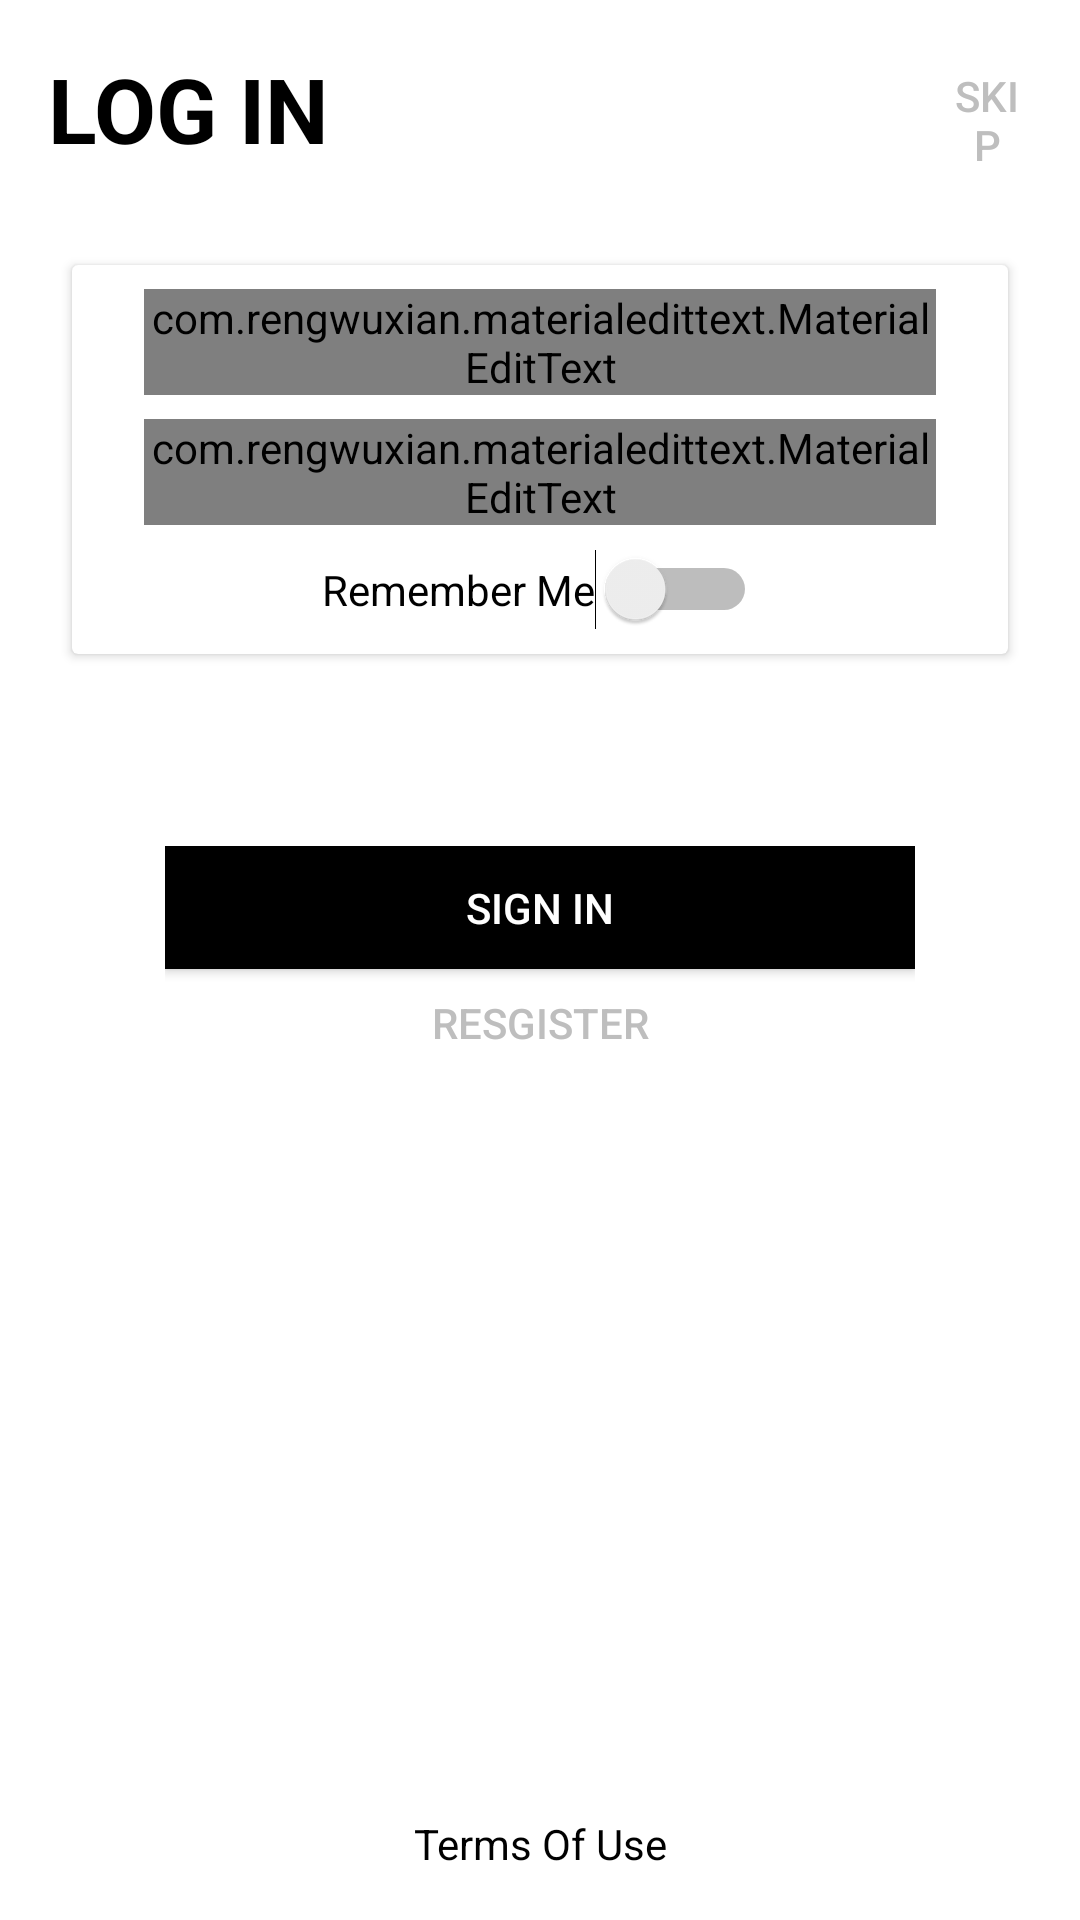

Android layout source for this screen:
<!-- AndroidManifest.xml: activity theme AppTheme.NoActionBar -->
<!-- res/layout/activity_login.xml -->
<?xml version="1.0" encoding="utf-8"?>
<androidx.constraintlayout.widget.ConstraintLayout xmlns:android="http://schemas.android.com/apk/res/android"
    xmlns:app="http://schemas.android.com/apk/res-auto"
    xmlns:tools="http://schemas.android.com/tools"
    android:id="@+id/container"
    android:fitsSystemWindows="true"
    android:layout_width="match_parent"
    android:layout_height="match_parent"
    android:background="#FFFFFF"
    android:screenOrientation="portrait"
    tools:context=".LoginActivity">

    <TextView
        android:id="@+id/textView3"
        android:layout_width="wrap_content"
        android:layout_height="wrap_content"
        android:layout_marginBottom="16dp"
        android:text="@string/terms_of_use"
        app:layout_constraintBottom_toBottomOf="parent"
        app:layout_constraintEnd_toEndOf="parent"
        app:layout_constraintStart_toStartOf="parent" />

    <TextView
        android:id="@+id/textView13"
        android:layout_width="wrap_content"
        android:layout_height="wrap_content"
        android:layout_marginStart="16dp"
        android:layout_marginLeft="16dp"
        android:layout_marginTop="16dp"
        android:text="@string/title_activity_login"
        android:textAllCaps="true"
        android:textSize="30sp"
        android:textStyle="bold"
        app:layout_constraintStart_toStartOf="parent"
        app:layout_constraintTop_toTopOf="parent" />

    <androidx.cardview.widget.CardView
        android:id="@+id/cardView2"
        android:layout_width="0dp"
        android:layout_height="wrap_content"
        android:layout_marginStart="24dp"
        android:layout_marginLeft="24dp"
        android:layout_marginTop="32dp"
        android:layout_marginEnd="24dp"
        android:layout_marginRight="24dp"
        app:layout_constraintEnd_toEndOf="parent"
        app:layout_constraintStart_toStartOf="parent"
        app:layout_constraintTop_toBottomOf="@+id/textView13">

        <LinearLayout
            android:layout_width="match_parent"
            android:layout_height="match_parent"
            android:gravity="center"
            android:orientation="vertical">

            <com.rengwuxian.materialedittext.MaterialEditText
                android:id="@+id/username"
                android:layout_width="match_parent"
                android:layout_height="match_parent"
                android:layout_marginStart="24dp"
                android:layout_marginTop="8dp"
                android:layout_marginEnd="24dp"
                android:autofillHints=""
                android:hint="@string/prompt_email"
                android:selectAllOnFocus="true"
                tools:targetApi="o" />

            <com.rengwuxian.materialedittext.MaterialEditText
                android:id="@+id/password"
                android:layout_width="match_parent"
                android:layout_height="match_parent"
                android:layout_marginStart="24dp"
                android:layout_marginTop="8dp"
                android:layout_marginEnd="24dp"
                android:autofillHints=""
                android:hint="@string/prompt_password"
                android:imeActionLabel="@string/action_sign_in_short"
                android:imeOptions="actionDone"
                android:inputType="textPassword"
                android:selectAllOnFocus="true"
                tools:targetApi="o" />

            <Switch
                android:id="@+id/switch1"
                android:layout_width="wrap_content"
                android:layout_height="wrap_content"
                android:layout_marginTop="8dp"
                android:layout_marginBottom="8dp"
                android:gravity="center"
                android:text="@string/remember_me" />
        </LinearLayout>
    </androidx.cardview.widget.CardView>

    <LinearLayout
        android:id="@+id/linearLayout2"
        android:layout_width="wrap_content"
        android:layout_height="wrap_content"
        android:layout_marginStart="16dp"
        android:layout_marginLeft="16dp"
        android:layout_marginTop="64dp"
        android:layout_marginEnd="16dp"
        android:layout_marginRight="16dp"
        android:orientation="vertical"
        app:layout_constraintEnd_toEndOf="parent"
        app:layout_constraintStart_toStartOf="parent"
        app:layout_constraintTop_toBottomOf="@+id/cardView2">


        <Button
            android:id="@+id/loginbut"
            android:layout_width="250dp"
            android:layout_height="41dp"
            android:background="@color/colorAccent"
            android:enabled="true"
            android:text="@string/action_sign_in"
            android:textColor="#FFFFFF" />

        <Button
            android:id="@+id/regis"
            android:layout_width="250dp"
            android:layout_height="20dp"
            android:layout_marginTop="8dp"
            android:background="#00000000"
            android:enabled="true"
            android:text="@string/register"
            android:textColor="@android:color/secondary_text_dark" />

    </LinearLayout>

    <Button
        android:id="@+id/skipbut"
        android:layout_width="30dp"
        android:layout_height="wrap_content"
        android:layout_marginTop="16dp"
        android:layout_marginEnd="16dp"
        android:layout_marginRight="16dp"
        android:background="#00000000"
        android:enabled="true"
        android:text="@string/skip"
        android:textColor="@android:color/secondary_text_dark"
        app:layout_constraintEnd_toEndOf="parent"
        app:layout_constraintTop_toTopOf="parent" />


</androidx.constraintlayout.widget.ConstraintLayout>
<!-- resources referenced by this layout -->
<resources>
  <color name="colorAccent">#000000</color>
  <string name="action_sign_in">Sign in</string>
  <string name="action_sign_in_short">Sign in</string>
  <string name="prompt_email">Username</string>
  <string name="prompt_password">Password</string>
  <string name="register">Resgister</string>
  <string name="remember_me">Remember Me</string>
  <string name="skip">Skip</string>
  <string name="terms_of_use">Terms Of Use</string>
  <string name="title_activity_login">Log in</string>
  <style name="AppTheme.NoActionBar">
          <item name="windowActionBar">false</item>
          <item name="windowNoTitle">true</item>
      </style>
</resources>
